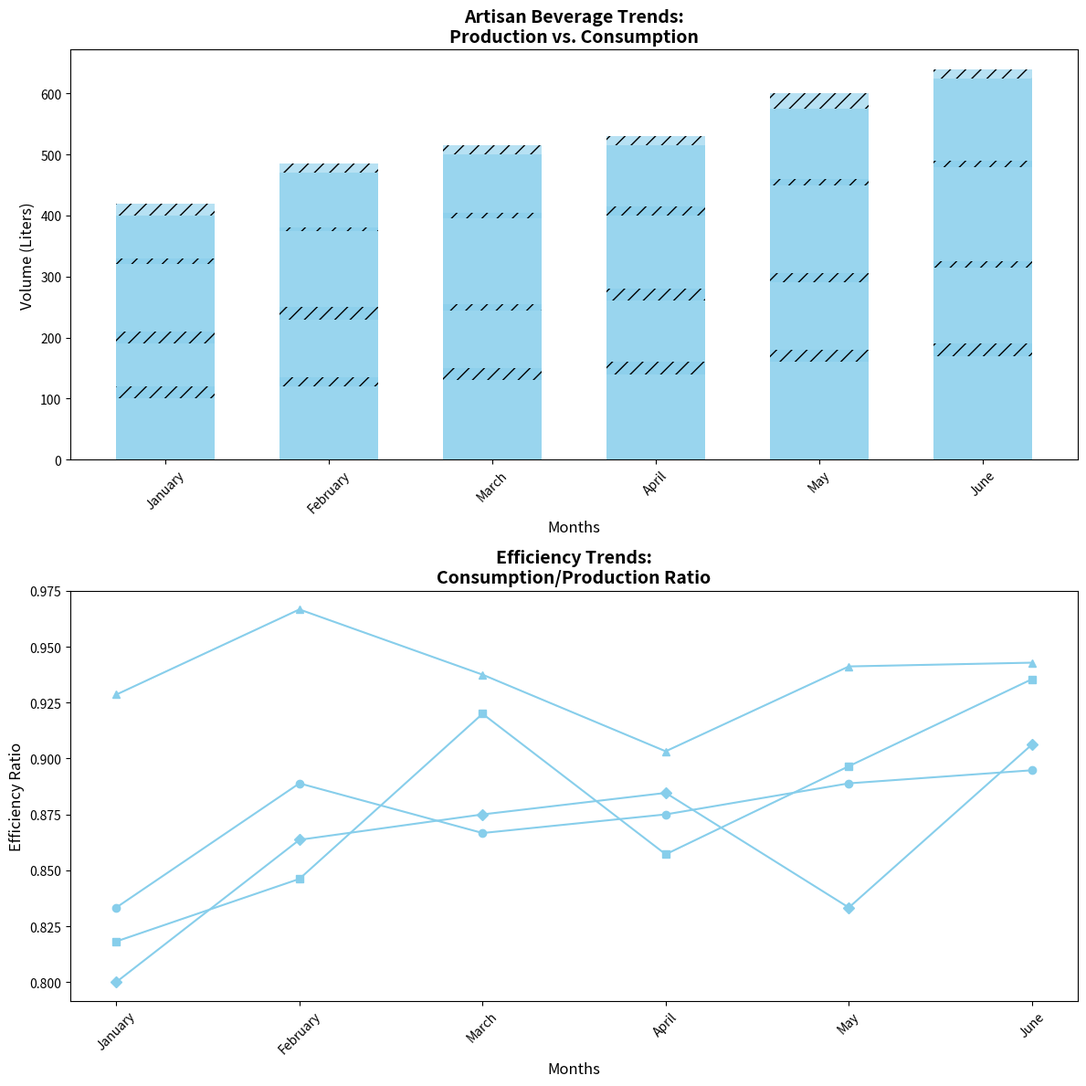

Write Python code to recreate this figure.
import matplotlib.pyplot as plt
import numpy as np

months = ["January", "February", "March", "April", "May", "June"]

craft_beer_production = [120, 135, 150, 160, 180, 190]
herbal_tea_production = [110, 130, 125, 140, 145, 155]
organic_coffee_production = [140, 150, 160, 155, 170, 175]
ginger_ale_production = [100, 110, 120, 130, 150, 160]

craft_beer_consumption = [100, 120, 130, 140, 160, 170]
herbal_tea_consumption = [90, 110, 115, 120, 130, 145]
organic_coffee_consumption = [130, 145, 150, 140, 160, 165]
ginger_ale_consumption = [80, 95, 105, 115, 125, 145]

craft_beer_leftover = np.array(craft_beer_production) - np.array(craft_beer_consumption)
herbal_tea_leftover = np.array(herbal_tea_production) - np.array(herbal_tea_consumption)
organic_coffee_leftover = np.array(organic_coffee_production) - np.array(organic_coffee_consumption)
ginger_ale_leftover = np.array(ginger_ale_production) - np.array(ginger_ale_consumption)

craft_beer_efficiency = np.array(craft_beer_consumption) / np.array(craft_beer_production)
herbal_tea_efficiency = np.array(herbal_tea_consumption) / np.array(herbal_tea_production)
organic_coffee_efficiency = np.array(organic_coffee_consumption) / np.array(organic_coffee_production)
ginger_ale_efficiency = np.array(ginger_ale_consumption) / np.array(ginger_ale_production)

fig, (ax1, ax2) = plt.subplots(2, 1, figsize=(12, 12))
bar_width = 0.6

single_color = 'skyblue'

ax1.bar(months, craft_beer_consumption, bar_width, color=single_color, alpha=0.85)
ax1.bar(months, herbal_tea_consumption, bar_width, bottom=craft_beer_consumption, color=single_color, alpha=0.85)
ax1.bar(months, organic_coffee_consumption, bar_width, bottom=np.array(craft_beer_consumption) + np.array(herbal_tea_consumption), color=single_color, alpha=0.85)
ax1.bar(months, ginger_ale_consumption, bar_width, bottom=np.array(craft_beer_consumption) + np.array(herbal_tea_consumption) + np.array(organic_coffee_consumption), color=single_color, alpha=0.85)

ax1.bar(months, craft_beer_leftover, bar_width, bottom=craft_beer_consumption, color=single_color, alpha=0.6, hatch='//')
ax1.bar(months, herbal_tea_leftover, bar_width, bottom=np.array(craft_beer_consumption) + np.array(herbal_tea_consumption), color=single_color, alpha=0.6, hatch='//')
ax1.bar(months, organic_coffee_leftover, bar_width, bottom=np.array(craft_beer_consumption) + np.array(herbal_tea_consumption) + np.array(organic_coffee_consumption), color=single_color, alpha=0.6, hatch='//')
ax1.bar(months, ginger_ale_leftover, bar_width, bottom=np.array(craft_beer_consumption) + np.array(herbal_tea_consumption) + np.array(organic_coffee_consumption) + np.array(ginger_ale_consumption), color=single_color, alpha=0.6, hatch='//')

ax1.set_title("Artisan Beverage Trends:\nProduction vs. Consumption", fontsize=14, fontweight='bold')
ax1.set_xlabel("Months", fontsize=12)
ax1.set_ylabel("Volume (Liters)", fontsize=12)
ax1.tick_params(axis='x', rotation=45)

ax2.plot(months, craft_beer_efficiency, marker='o', color=single_color)
ax2.plot(months, herbal_tea_efficiency, marker='s', color=single_color)
ax2.plot(months, organic_coffee_efficiency, marker='^', color=single_color)
ax2.plot(months, ginger_ale_efficiency, marker='D', color=single_color)

ax2.set_title("Efficiency Trends:\nConsumption/Production Ratio", fontsize=14, fontweight='bold')
ax2.set_xlabel("Months", fontsize=12)
ax2.set_ylabel("Efficiency Ratio", fontsize=12)
ax2.tick_params(axis='x', rotation=45)

plt.tight_layout()
plt.show()
